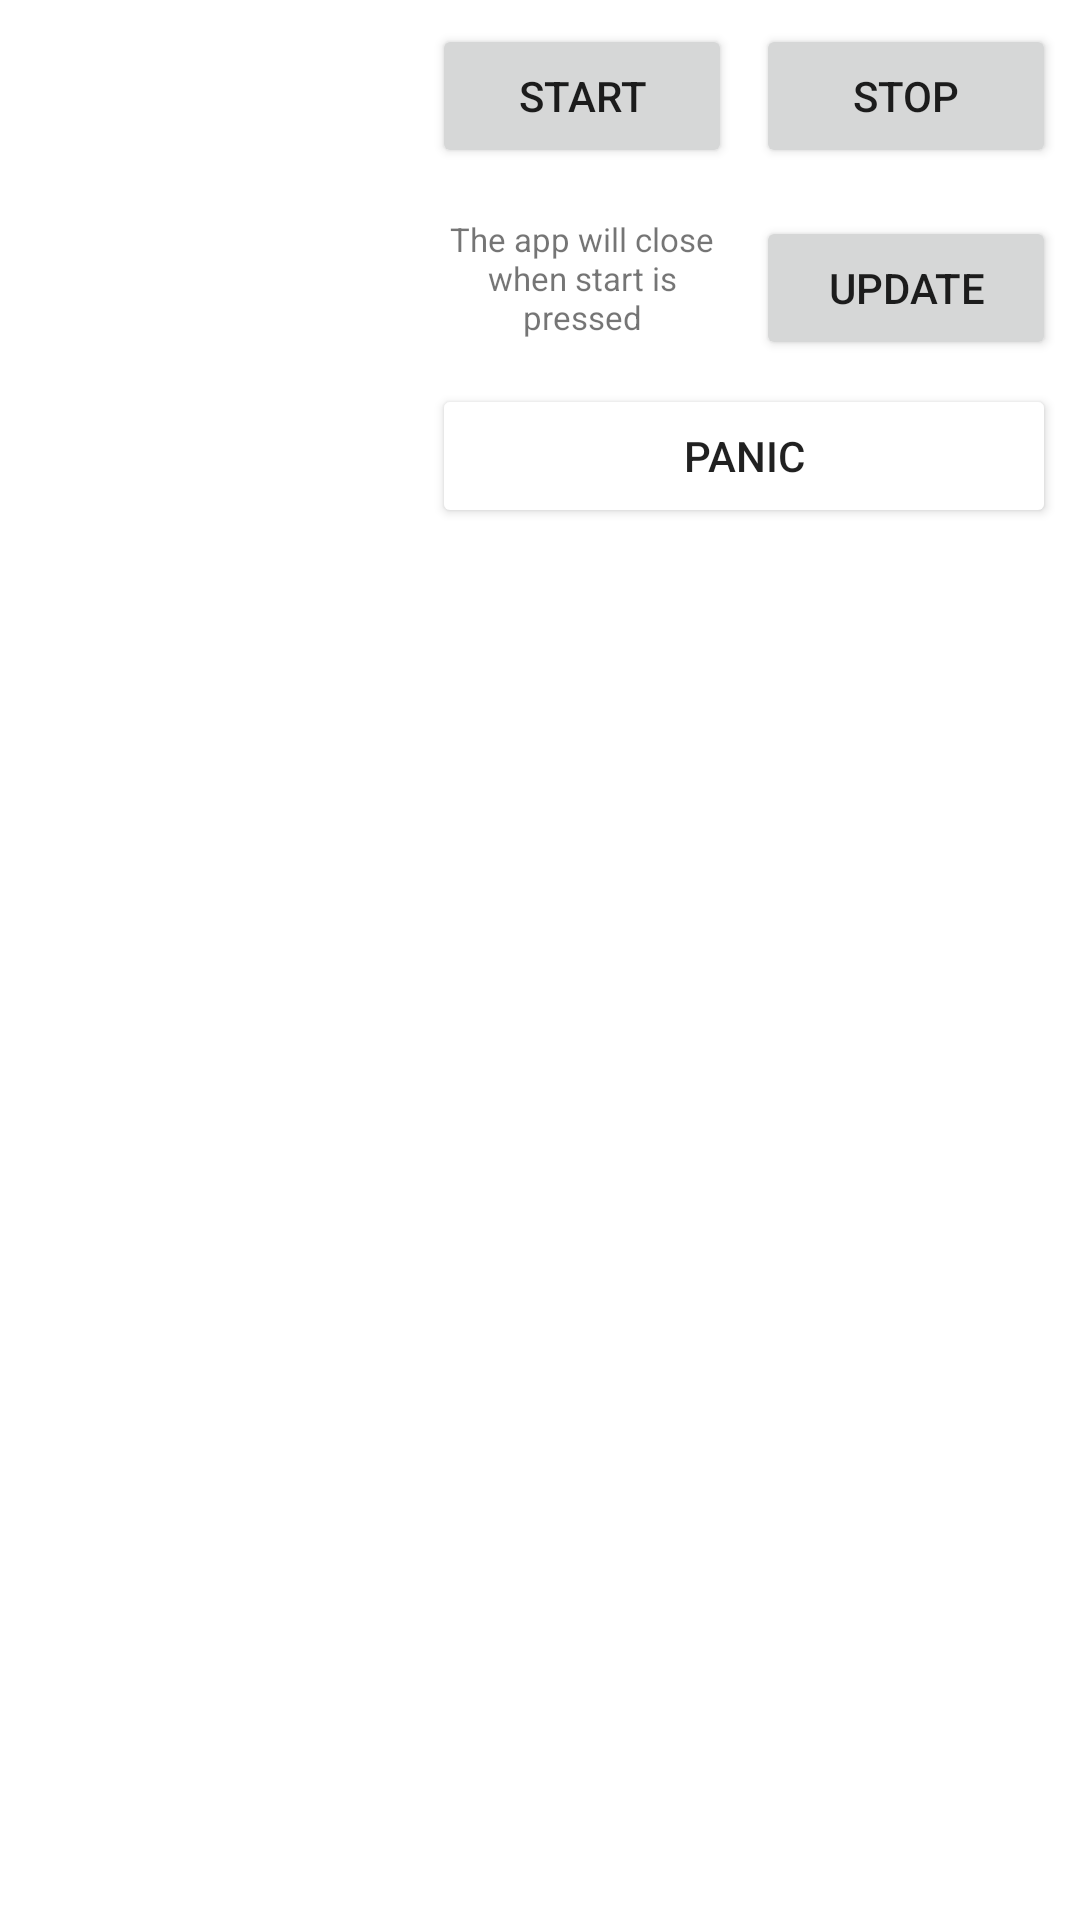

Produce the Android XML layout that renders to this screen, including the resource entries it uses.
<!-- AndroidManifest.xml: application theme Theme.WalltakerChanger -->
<!-- res/layout/landscape.xml -->
<?xml version="1.0" encoding="utf-8"?>
<androidx.constraintlayout.widget.ConstraintLayout xmlns:android="http://schemas.android.com/apk/res/android"
    xmlns:app="http://schemas.android.com/apk/res-auto"
    xmlns:tools="http://schemas.android.com/tools"
    android:layout_width="match_parent"
    android:layout_height="match_parent"
    tools:context=".MainActivity">

    <ImageView
        android:id="@+id/image"
        android:layout_width="0dp"
        android:layout_height="0dp"
        android:layout_marginStart="16dp"
        app:layout_constraintBottom_toBottomOf="parent"
        app:layout_constraintEnd_toStartOf="@+id/constraintLayout2"
        app:layout_constraintStart_toStartOf="parent"
        app:layout_constraintTop_toTopOf="parent"
        tools:ignore="ContentDescription,ImageContrastCheck"
        tools:srcCompat="@tools:sample/avatars" />


    <TextView
        android:id="@+id/textView"
        android:layout_width="0dp"
        android:layout_height="0dp"
        android:layout_marginStart="8dp"
        android:layout_marginEnd="8dp"
        android:gravity="start"
        android:scrollbarAlwaysDrawHorizontalTrack="false"
        android:scrollbarAlwaysDrawVerticalTrack="true"
        android:scrollbars="vertical"
        android:textAlignment="gravity"
        android:textAllCaps="false"
        android:textSize="14sp"
        android:verticalScrollbarPosition="right"
        app:layout_constraintBottom_toBottomOf="parent"
        app:layout_constraintEnd_toEndOf="parent"
        app:layout_constraintHorizontal_bias="0.0"
        app:layout_constraintStart_toEndOf="@+id/image"
        app:layout_constraintTop_toBottomOf="@+id/panic"
        tools:text="text" />

    <androidx.constraintlayout.widget.ConstraintLayout
        android:id="@+id/constraintLayout2"
        android:layout_width="0dp"
        android:layout_height="wrap_content"
        android:layout_marginTop="8dp"
        android:layout_marginEnd="8dp"
        app:layout_constraintEnd_toEndOf="parent"
        app:layout_constraintTop_toTopOf="parent">

        <Button
            android:id="@+id/start"
            android:layout_width="100dp"
            android:layout_height="wrap_content"
            android:layout_marginStart="8dp"
            android:layout_marginEnd="8dp"
            android:text="@string/start"
            app:layout_constraintBottom_toTopOf="@+id/update"
            app:layout_constraintEnd_toStartOf="@+id/stop"
            app:layout_constraintHorizontal_bias="0.5"
            app:layout_constraintStart_toStartOf="parent"
            app:layout_constraintTop_toTopOf="parent"
            app:layout_constraintVertical_bias="0.0" />

        <Button
            android:id="@+id/stop"
            android:layout_width="100dp"
            android:layout_height="wrap_content"
            android:layout_marginBottom="16dp"
            android:text="@string/stop"
            app:layout_constraintBottom_toTopOf="@+id/update"
            app:layout_constraintEnd_toEndOf="parent"
            app:layout_constraintHorizontal_bias="0.5"
            app:layout_constraintStart_toEndOf="@+id/start"
            app:layout_constraintTop_toTopOf="parent"
            app:layout_constraintVertical_bias="0.0" />

        <Button
            android:id="@+id/update"
            android:layout_width="100dp"
            android:layout_height="wrap_content"
            android:text="@string/update"
            app:layout_constraintBottom_toBottomOf="parent"
            app:layout_constraintEnd_toEndOf="parent"
            app:layout_constraintHorizontal_bias="1.0"
            app:layout_constraintStart_toStartOf="parent" />

        <TextView
            android:id="@+id/textView2"
            android:layout_width="100dp"
            android:layout_height="wrap_content"
            android:layout_marginStart="8dp"
            android:layout_marginEnd="8dp"
            android:text="@string/the_app_will_close_when_start_is_pressed"
            android:textAlignment="center"
            android:textSize="11sp"
            app:layout_constraintBottom_toBottomOf="parent"
            app:layout_constraintEnd_toStartOf="@+id/update"
            app:layout_constraintHorizontal_bias="0.0"
            app:layout_constraintStart_toStartOf="parent"
            app:layout_constraintTop_toBottomOf="@+id/start"
            app:layout_constraintVertical_bias="0.695" />
    </androidx.constraintlayout.widget.ConstraintLayout>

    <com.google.android.material.appbar.AppBarLayout
        android:id="@+id/appBarLayout2"
        android:layout_width="match_parent"
        android:layout_height="wrap_content"
        app:layout_constraintBottom_toBottomOf="parent"
        app:layout_constraintEnd_toEndOf="parent"
        app:layout_constraintStart_toStartOf="parent"
        app:layout_constraintTop_toTopOf="parent"
        app:layout_constraintVertical_bias="0.0" />

    <FrameLayout
        android:id="@+id/frameLayout"
        android:layout_width="0dp"
        android:layout_height="0dp"
        app:layout_constraintBottom_toBottomOf="parent"
        app:layout_constraintEnd_toEndOf="parent"
        app:layout_constraintStart_toStartOf="parent"
        app:layout_constraintTop_toTopOf="parent"
        tools:visibility="gone"></FrameLayout>

    <Button
        android:id="@+id/panic"
        android:layout_width="0dp"
        android:layout_height="wrap_content"
        android:layout_marginStart="8dp"
        android:layout_marginTop="8dp"
        android:layout_marginEnd="8dp"
        android:backgroundTint="@color/red"
        android:text="@string/panic"
        app:layout_constraintEnd_toEndOf="parent"
        app:layout_constraintStart_toEndOf="@+id/image"
        app:layout_constraintTop_toBottomOf="@+id/constraintLayout2" />


</androidx.constraintlayout.widget.ConstraintLayout>
<!-- resources referenced by this layout -->
<resources>
  <string name="panic">Panic</string>
  <string name="start">start</string>
  <string name="stop">stop</string>
  <string name="the_app_will_close_when_start_is_pressed">The app will close when start is pressed</string>
  <string name="update">Update</string>
  <style name="Theme.WalltakerChanger" parent="Theme.MaterialComponents.DayNight.DarkActionBar">
          
          <item name="colorPrimary">@color/purple_500</item>
          <item name="colorPrimaryVariant">@color/purple_700</item>
          <item name="colorOnPrimary">@color/white</item>
          
          <item name="colorSecondary">@color/teal_200</item>
          <item name="colorSecondaryVariant">@color/teal_700</item>
          <item name="colorOnSecondary">@color/black</item>
          
          <item name="android:statusBarColor">?attr/colorPrimaryVariant</item>
          
      </style>
  <!-- not gathered from this repository: default colours our renderer supplied (Android Studio template values) -->
  <color name="purple_500">#FF6200EE</color>
  <color name="purple_700">#FF3700B3</color>
  <color name="teal_200">#FF03DAC5</color>
  <color name="teal_700">#FF018786</color>
  <color name="black">#FF000000</color>
  <color name="white">#FFFFFFFF</color>
</resources>
